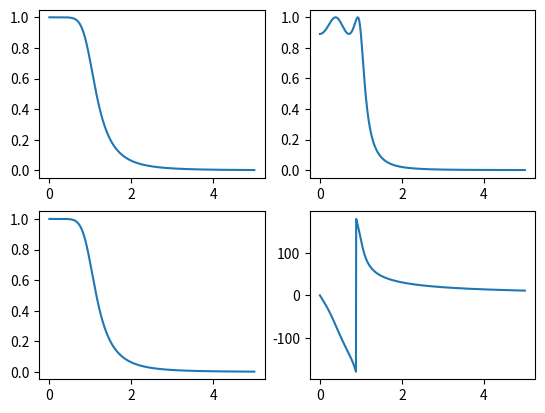

Generate this figure with matplotlib:
"""
:mod:`filter_prototypes` includes the filter prototypes
"""

import numpy as np
from scipy import signal


# TODO: Conversions from lowpass to highpass, bandpass and bandreject filters are to be added.

def coefficients2hs(a, b, n=1):
    """
    Converts filter coefficients to transfer function in s-domain
    
    Parameters
    ----------
    a : numpy.ndarray
        Nominator coefficients of the filter.
    b : numpy.ndarray
        Denominator coefficients of the filter.
    n : int, optional
        Filter order. (Default=1)

    Returns
    -------
    callable
        s-domain transfer function :func:`hs` of the filter.

    """

    def hs(s):
        return a / np.sum([b[k] * s ** k for k in range(int(n), -1, -1)], axis=0)

    return hs


def hs2hw(hs):
    """
    Converts filter transfer function in s domain into frequency domain.
    
    Parameters
    ----------
    hs : callable,
        s-domain transfer function of the filter

    Returns
    -------
    callable
        Frequency domain transfer function :func:`h` of the filter.
    """

    def hw(w):
        return hs(1j * w)

    return hw


def hw2hwmag(hw):
    """
    Converts frequency function to amplitude response function.
    
    Parameters
    ----------
    hw :  callable,
        Frequency domain transfer function of the filter.

    Returns
    -------
    callable
        Magnitude response function of the filter.

    """

    def hwmag(w):
        return np.abs(hw(w))

    return hwmag


def hw2hwphase(hw):
    """
    Converts frequency function to phase response function.
    
    Parameters
    ----------
    hw : callable,
        Frequency domain transfer function of the filter.

    Returns
    -------
    callable
        Phase response function of the filter.

    """

    def hwphase(w):
        return np.angle(hw(w)) * 180 / np.pi

    return hwphase


def main():
    """
    Test function to test the functions of the module.
    """
    import matplotlib.pyplot as plt

    def butter_hw_mag(w, n=4):
        if not hasattr(butter_hw_mag, 'filter_func'):
            a, b = signal.butter(n, 1., btype='low', analog=True)
            butter_hw_mag.filter_func = hw2hwmag(hs2hw(coefficients2hs(a, b[::-1], n=n)))
        return w, butter_hw_mag.filter_func(w)

    def butter_hw_phase(w, n=4):
        if not hasattr(butter_hw_phase, 'filter_func'):
            a, b = signal.butter(n, 1., btype='low', analog=True)
            butter_hw_phase.filter_func = hw2hwphase(hs2hw(coefficients2hs(a, b[::-1], n=n)))
        return w, butter_hw_mag.filter_func(w)

    def cheby_hw_mag(w, n=4, eps=1):
        if not hasattr(cheby_hw_mag, 'filter_func'):
            a, b = signal.cheby1(n, eps, 1., btype='low', analog=True)
            cheby_hw_mag.filter_func = hw2hwmag(hs2hw(coefficients2hs(a, b[::-1], n=n)))
        return w, cheby_hw_mag.filter_func(w)

    def cheby_hw_phase(w, n=4, eps=1):
        if not hasattr(cheby_hw_phase, 'filter_func'):
            a, b = signal.cheby1(n, eps, 1., btype='low', analog=True)
            cheby_hw_phase.filter_func = hw2hwphase(hs2hw(coefficients2hs(a, b[::-1], n=n)))
        return w, cheby_hw_phase.filter_func(w)

    # Compute responses
    domain = np.linspace(0, 5, 1001)
    butter_mag_res = butter_hw_mag(domain)
    butter_phase_res = butter_hw_phase(domain)
    cheby_mag_res = cheby_hw_mag(domain)
    cheby_phase_res = cheby_hw_phase(domain)

    # Plot responses
    fig, ax = plt.subplots(nrows=2, ncols=2)
    ax[0, 0].plot(butter_mag_res[0], butter_mag_res[1])
    ax[1, 0].plot(butter_phase_res[0], butter_phase_res[1])
    ax[0, 1].plot(cheby_mag_res[0], cheby_mag_res[1])
    ax[1, 1].plot(cheby_phase_res[0], cheby_phase_res[1])

    plt.show()


if __name__ == '__main__':
    main()
